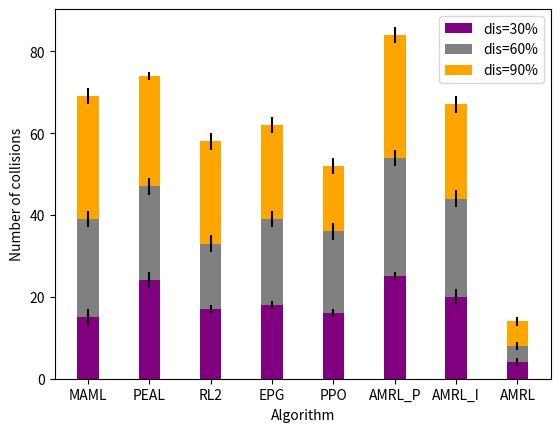

Generate this figure with matplotlib:
import matplotlib.pyplot as plt


labels = ['MAML', 'PEAL', 'RL2','EPG', 'PPO','AMRL_P', 'AMRL_I', 'AMRL']
trget_search_dis1 = [15, 24, 17,18, 16, 25, 20,4]
trget_search_dis2 = [24, 23, 16,21, 20, 29, 24,4]
trget_search_dis3 = [30, 27, 25,23, 16, 30, 23,6]
# map4 = [15, 25, 15, 30, 20,8]
trget_search_dis1_std = [2, 2, 1, 1,1, 1, 2,1]
trget_search_dis2_std = [2, 2, 2, 2, 2,2, 2,1]
trget_search_dis3_std = [2, 1, 2, 2, 2,2, 2,1]

width = 0.35       # the width of the bars: can also be len(x) sequence

fig, ax = plt.subplots()

cum =list(map(sum, zip(list(trget_search_dis1),list(trget_search_dis2))))
ax.bar(labels, trget_search_dis1, width, color ='purple', yerr=trget_search_dis1_std, label='dis=30%')
ax.bar(labels, trget_search_dis2, width, color ='gray', yerr=trget_search_dis2_std,label='dis=60%', bottom=trget_search_dis1)
ax.bar(labels, trget_search_dis3, width, color ='orange', yerr=trget_search_dis3_std, label='dis=90%',bottom=cum)

ax.set_ylabel('Number of collisions')
ax.set_xlabel("Algorithm")
# ax.set_title('Scores by group and gender')
ax.legend()
plt.savefig("Target search Avoid rate bar1.pdf")
plt.show()